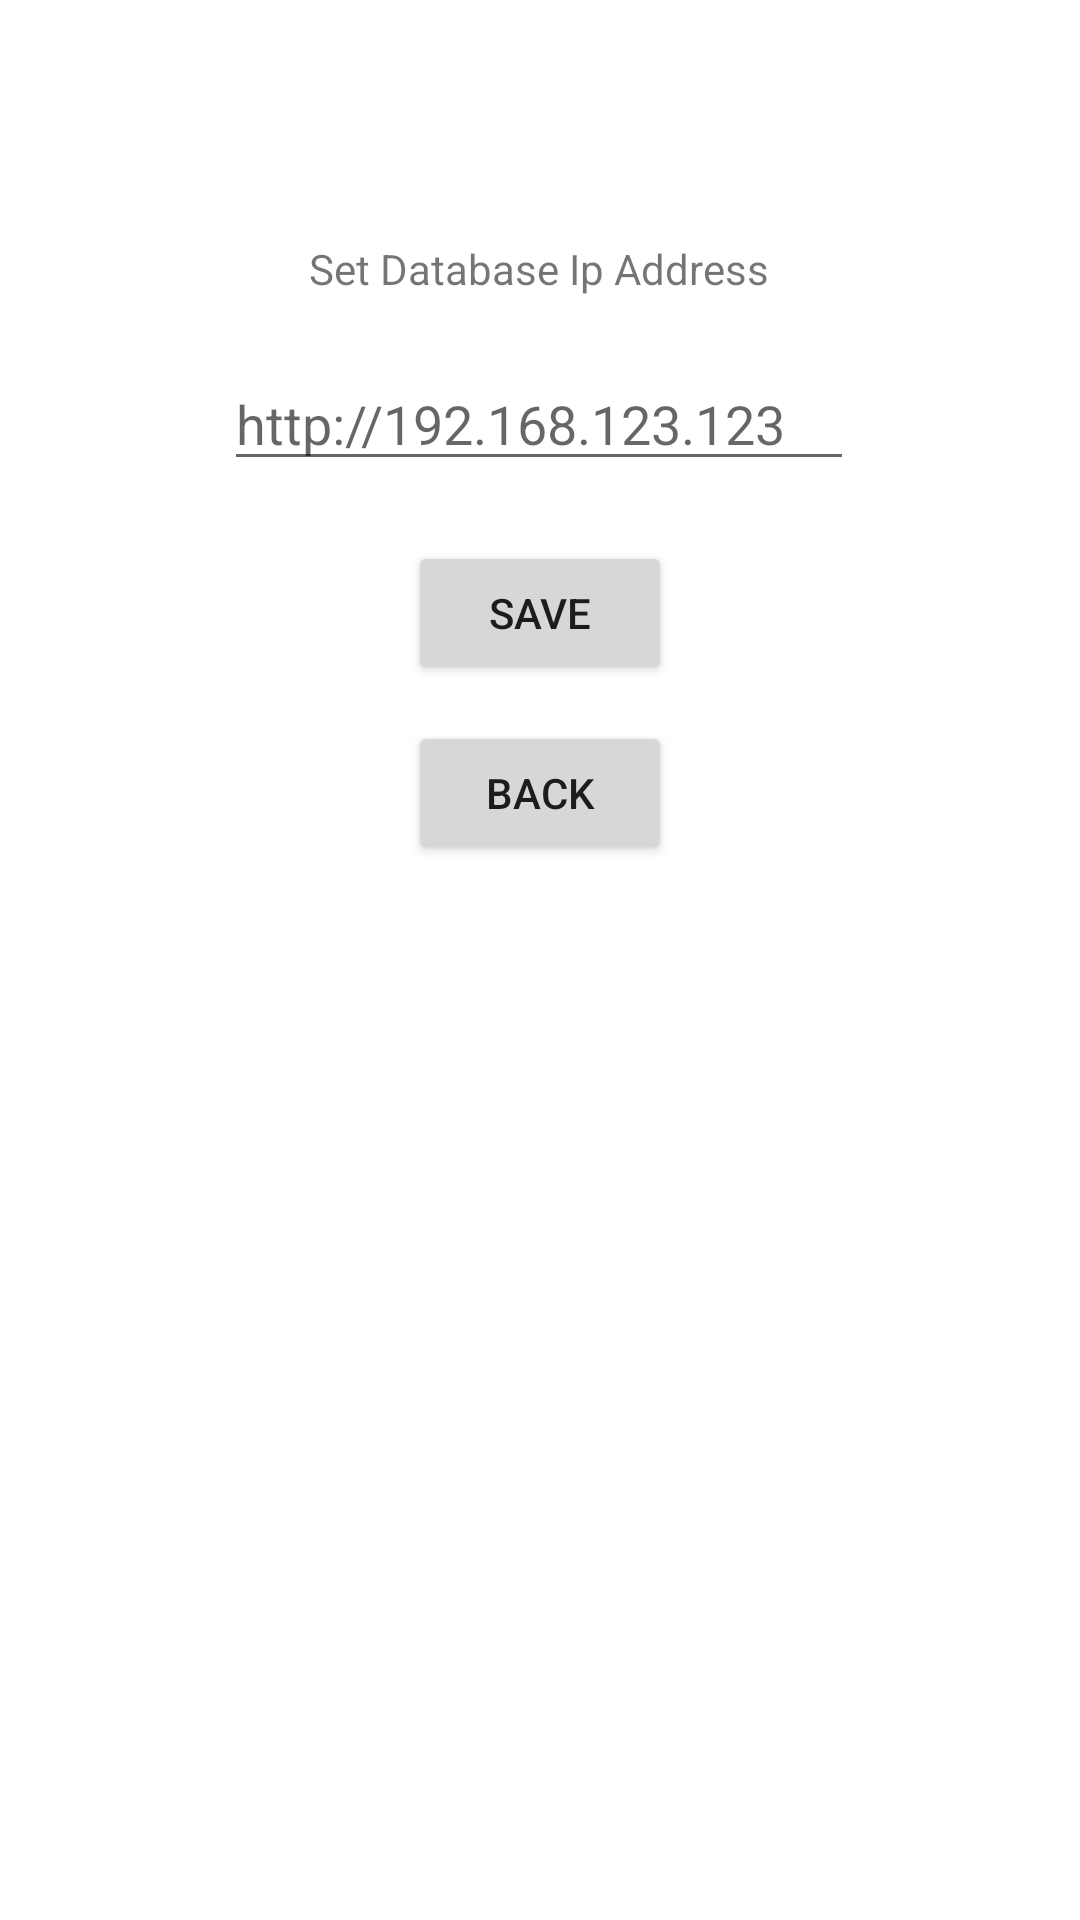

Reconstruct the res/layout file that produces this screen, plus the resources it refers to.
<!-- AndroidManifest.xml: application theme Theme.BISU_InventoryQRcode -->
<!-- res/layout/activity_settings.xml -->
<?xml version="1.0" encoding="utf-8"?>
<androidx.constraintlayout.widget.ConstraintLayout xmlns:android="http://schemas.android.com/apk/res/android"
    xmlns:app="http://schemas.android.com/apk/res-auto"
    xmlns:tools="http://schemas.android.com/tools"
    android:layout_width="match_parent"
    android:layout_height="match_parent"
    tools:context=".Settings">

    <EditText
        android:id="@+id/ipAddressET"
        android:layout_width="wrap_content"
        android:layout_height="wrap_content"
        android:layout_marginTop="20dp"
        android:ems="10"
        android:inputType="textPersonName"
        android:text=""
        android:hint="http://192.168.123.123"
        app:layout_constraintEnd_toEndOf="parent"
        app:layout_constraintHorizontal_bias="0.497"
        app:layout_constraintStart_toStartOf="parent"
        app:layout_constraintTop_toBottomOf="@+id/textView5" />

    <TextView
        android:id="@+id/textView5"
        android:layout_width="wrap_content"
        android:layout_height="wrap_content"
        android:layout_marginTop="80dp"
        android:text="Set Database Ip Address"
        app:layout_constraintEnd_toEndOf="parent"
        app:layout_constraintHorizontal_bias="0.498"
        app:layout_constraintStart_toStartOf="parent"
        app:layout_constraintTop_toTopOf="parent" />

    <Button
        android:id="@+id/saveIPBtn"
        android:layout_width="wrap_content"
        android:layout_height="wrap_content"
        android:layout_marginTop="20dp"
        android:text="Save"
        app:layout_constraintEnd_toEndOf="parent"
        app:layout_constraintStart_toStartOf="parent"
        app:layout_constraintTop_toBottomOf="@+id/ipAddressET" />

    <Button
        android:id="@+id/backSettings"
        android:layout_width="wrap_content"
        android:layout_height="wrap_content"
        android:layout_marginTop="12dp"
        android:text="Back"
        app:layout_constraintEnd_toEndOf="parent"
        app:layout_constraintStart_toStartOf="parent"
        app:layout_constraintTop_toBottomOf="@+id/saveIPBtn" />
</androidx.constraintlayout.widget.ConstraintLayout>
<!-- resources referenced by this layout -->
<resources>
  <style name="Theme.BISU_InventoryQRcode" parent="Theme.MaterialComponents.DayNight.NoActionBar">
          
          <item name="colorPrimary">@color/black</item>
          <item name="colorPrimaryVariant">@color/black_800</item>
          <item name="colorOnPrimary">@color/white</item>
          
          <item name="colorSecondary">@color/Primary</item>
          <item name="colorSecondaryVariant">@color/purple_700</item>
          <item name="colorOnSecondary">@color/black_200</item>
          
          <item name="windowActionBarOverlay">true</item>
          
      </style>
  <color name="black">#FF000000</color>
  <color name="black_800">#363739</color>
  <color name="white">#FFFFFFFF</color>
  <color name="Primary">#130041</color>
  <color name="purple_700">#FF3700B3</color>
  <color name="black_200">#e5e6e9</color>
</resources>
